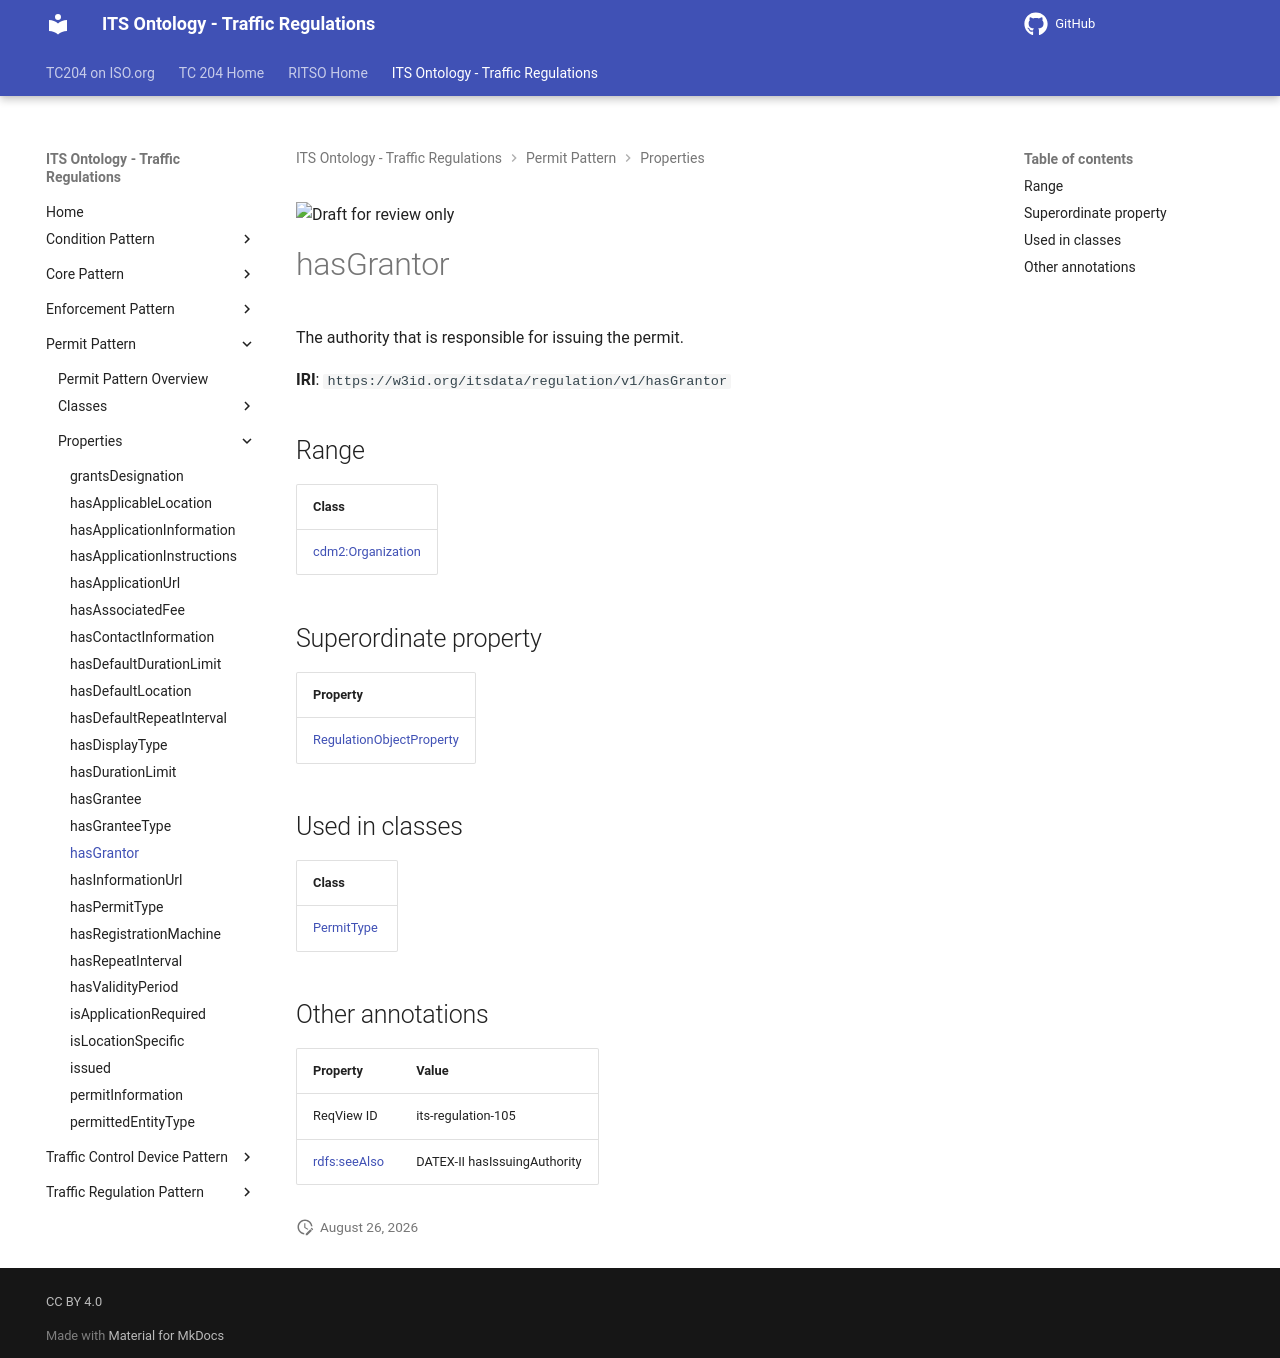

repository: ISO-TC204/ontology-its-regulation · page: v0.0.3-alpha.3/properties/hasGrantor/index.html · generator: mkdocs

![Draft for review only](https://isotc204.org/assets/img/draft_for_review.svg)

# hasGrantor

The authority that is responsible for issuing the permit.

**IRI**: `https://w3id.org/itsdata/regulation/v1/hasGrantor`

## Range

| Class |
|-------|
| [cdm2:Organization](https://w3id.org/citydata/part2/v1/Organization) |

## Superordinate property

| Property |
|-------|
| [RegulationObjectProperty](RegulationObjectProperty.md) |

## Used in classes

| Class |
|-------|
| [PermitType](../classes/PermitType.md) |

## Other annotations

| Property | Value |
|----------|-------|
| ReqView ID | its-regulation-105 |
| [rdfs:seeAlso](https://w3id.org/citydata/imported/rdfs/seeAlso) | DATEX-II hasIssuingAuthority |
